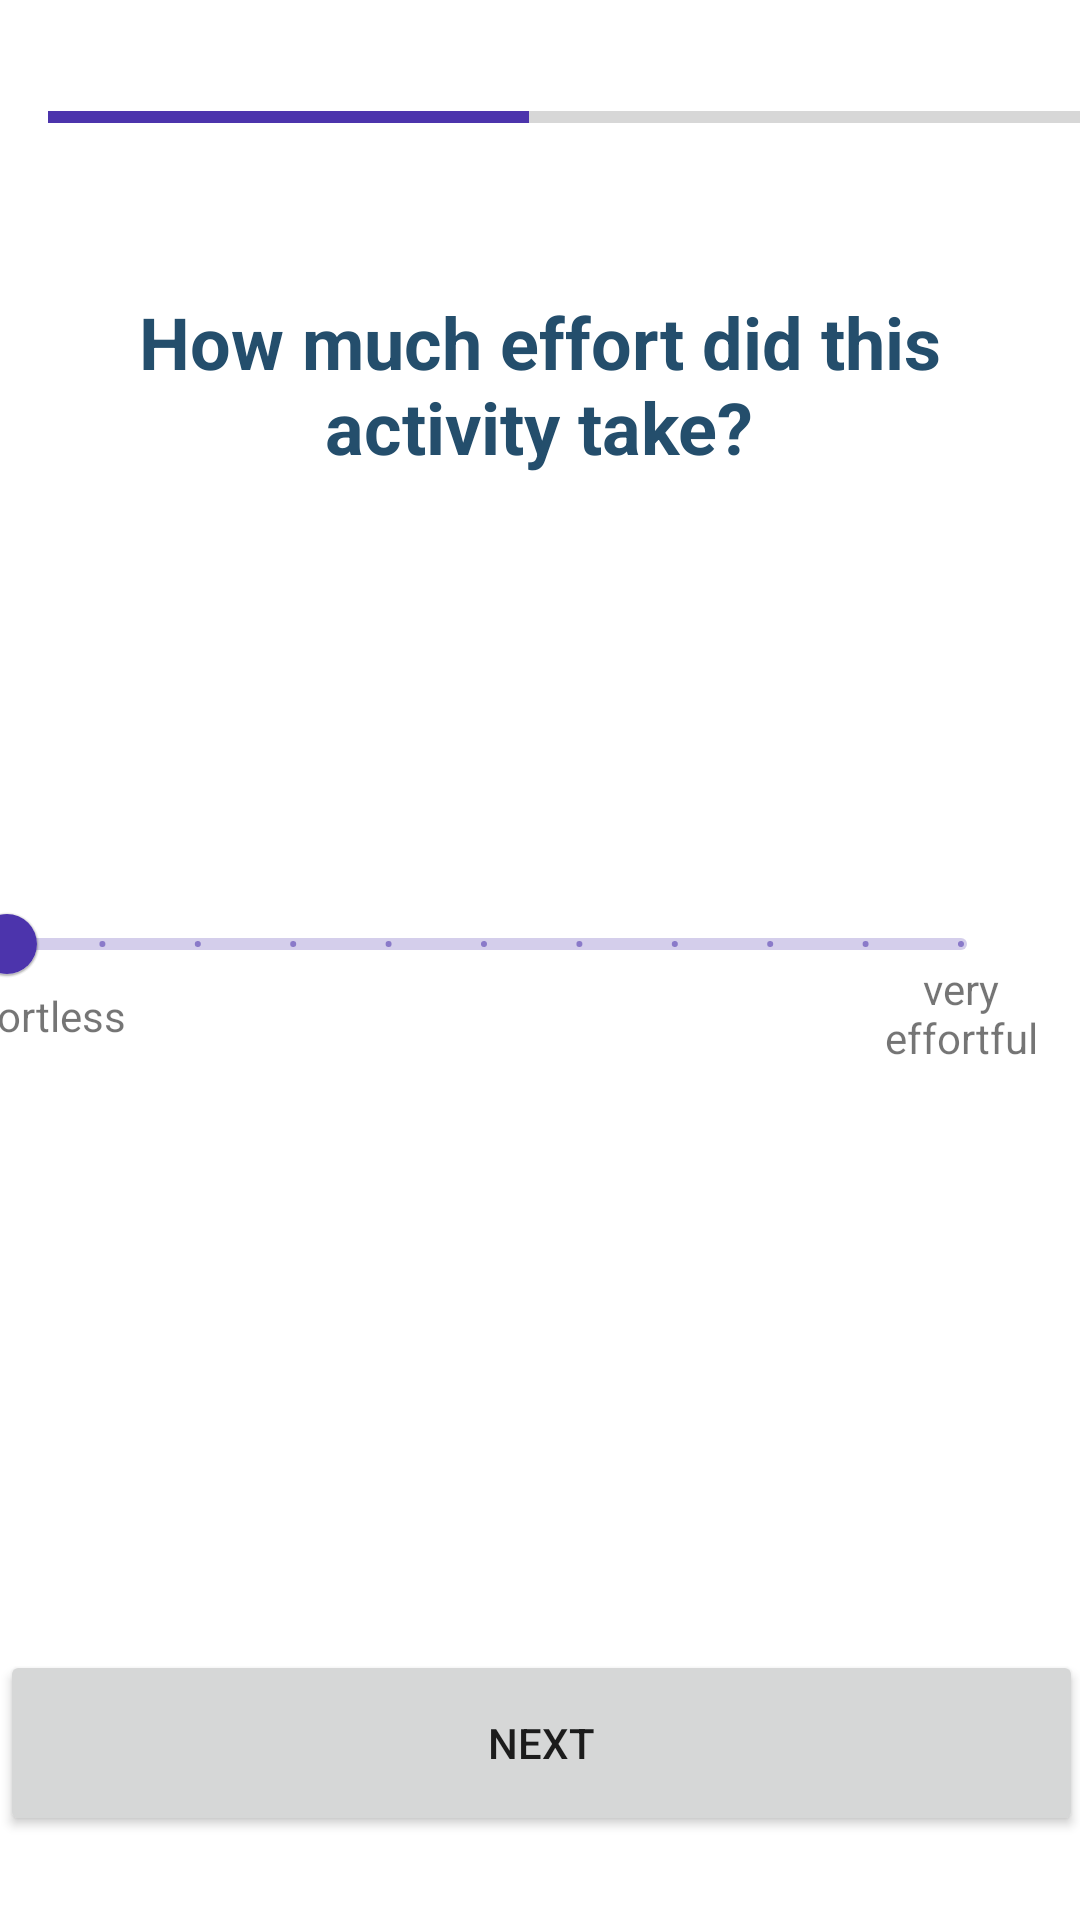

Write the Android layout XML for this screen, with the resource values it uses.
<!-- AndroidManifest.xml: application theme Theme.BrainFatigueApp -->
<!-- res/layout/activity_survey_middle5.xml -->
<?xml version="1.0" encoding="utf-8"?>
<androidx.constraintlayout.widget.ConstraintLayout
        xmlns:android="http://schemas.android.com/apk/res/android"
        xmlns:tools="http://schemas.android.com/tools"
        xmlns:app="http://schemas.android.com/apk/res-auto"
        android:layout_width="match_parent"
        android:layout_height="match_parent"
        tools:context=".SurveyMiddle5Activity">

    <ProgressBar
            style="?android:attr/progressBarStyleHorizontal"
            android:layout_width="364dp"
            android:layout_height="22dp"
            android:id="@+id/progressBar"
            android:progressTint="@color/custom_purple_A"
            android:progress="44"
            app:layout_constraintStart_toStartOf="parent" android:layout_marginStart="16dp"
            app:layout_constraintTop_toTopOf="parent" android:layout_marginTop="28dp"/>
    <TextView
            android:layout_width="351dp"
            android:layout_height="76dp"
            android:text="@string/activity_survey_middle5_question"
            android:textColor="@color/custom_navy_A"
            android:textSize="24sp"
            android:textStyle="bold"
            android:id="@+id/activity_survey_middle5_question"
            android:gravity="center"
            app:fontFamily="@font/spartan"
            app:layout_constraintTop_toTopOf="parent"
            app:layout_constraintStart_toStartOf="parent"
            app:layout_constraintHorizontal_bias="0.484"
            app:layout_constraintEnd_toEndOf="parent"
            android:layout_marginTop="90dp"/>
    <Button
            android:text="@string/activity_survey_next"
            android:layout_width="361dp"
            android:layout_height="62dp" android:id="@+id/activity_survey_middle5_next_button"
            app:layout_constraintBottom_toBottomOf="parent"
            android:layout_marginBottom="28dp" app:layout_constraintStart_toStartOf="parent"
            app:layout_constraintHorizontal_bias="0.5" app:layout_constraintEnd_toEndOf="parent"/>
    <com.google.android.material.slider.Slider
            android:id="@+id/activity_survey_middle5_slider"
            android:layout_width="350dp"
            android:layout_height="wrap_content"
            android:value="0"
            android:stepSize="1"
            android:valueFrom="0"
            android:valueTo="10"
            app:layout_constraintBottom_toBottomOf="parent"
            app:layout_constraintEnd_toEndOf="parent"
            app:layout_constraintTop_toTopOf="parent"
            android:layout_marginEnd="24dp"
            app:layout_constraintVertical_bias="0.491"/>
    <TextView
            android:text="effortless"
            android:layout_width="wrap_content"
            android:layout_height="wrap_content"
            android:id="@+id/textView"
            app:fontFamily="@font/spartan"
            tools:layout_editor_absoluteY="384dp"
            tools:layout_editor_absoluteX="26dp"
            app:layout_constraintBottom_toBottomOf="parent"
            app:layout_constraintEnd_toEndOf="parent"
            app:layout_constraintTop_toTopOf="parent"
            android:layout_marginEnd="318dp"
            app:layout_constraintVertical_bias="0.53"/>
    <TextView
            android:text="very effortful"
            android:gravity="center"
            android:layout_width="63dp"
            android:layout_height="52dp"
            android:id="@+id/textView2"
            app:fontFamily="@font/spartan"
            tools:layout_editor_absoluteY="371dp"
            tools:layout_editor_absoluteX="332dp"
            app:layout_constraintBottom_toBottomOf="parent"
            app:layout_constraintTop_toTopOf="parent"
            app:layout_constraintEnd_toEndOf="parent"
            android:layout_marginEnd="8dp"
            app:layout_constraintVertical_bias="0.53"/>
</androidx.constraintlayout.widget.ConstraintLayout>
<!-- resources referenced by this layout -->
<resources>
  <color name="custom_navy_A">#244E6C</color>
  <color name="custom_purple_A">#4C34AC</color>
  <string name="activity_survey_middle5_question">How much effort did this activity take?</string>
  <string name="activity_survey_next">Next</string>
  <style name="Theme.BrainFatigueApp" parent="Theme.MaterialComponents.DayNight.DarkActionBar">
          
          <item name="colorPrimary">@color/custom_purple_A</item>
          <item name="colorPrimaryVariant">@color/custom_purple_B</item>
          <item name="colorOnPrimary">@color/off_white</item>
          
          <item name="colorSecondary">@color/custom_light_blue_A</item>
          <item name="colorSecondaryVariant">@color/custom_navy_A</item>
          <item name="colorOnSecondary">@color/black</item>
          
          <item name="android:statusBarColor" tools:targetApi="l">?attr/colorPrimaryVariant</item>
          
      </style>
  <color name="custom_purple_B">#6750A4</color>
  <color name="off_white">#EAEAEA</color>
  <color name="custom_light_blue_A">#B5FFED</color>
  <color name="black">#FF000000</color>
</resources>
